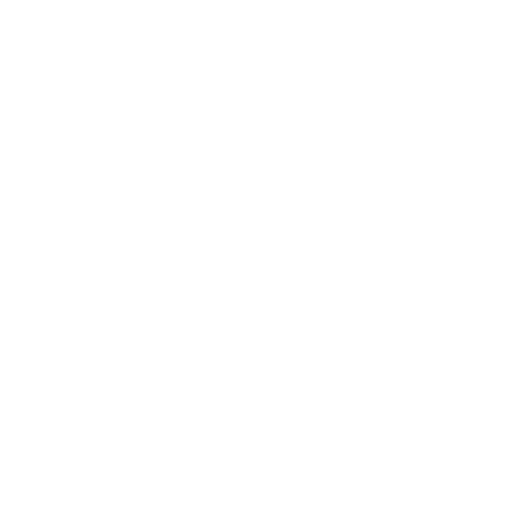
t = 0.00 s
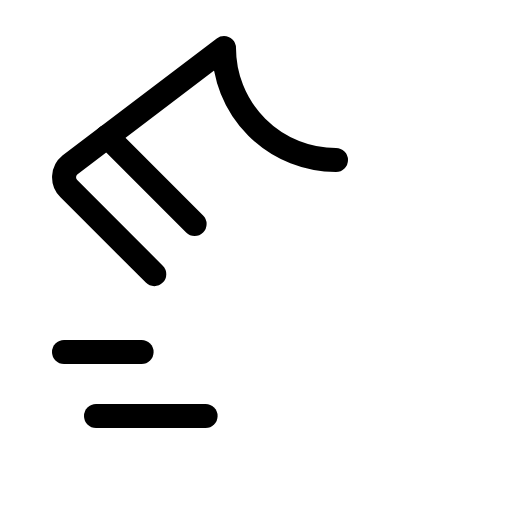
t = 0.38 s
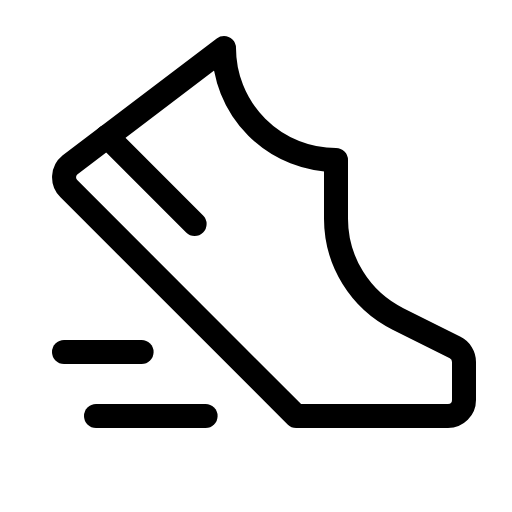
t = 1.13 s
t = 1.50 s: frame unchanged from t = 1.13 s, image omitted
t = 1.88 s: frame unchanged from t = 1.13 s, image omitted
t = 2.63 s: frame unchanged from t = 1.13 s, image omitted

The animated SVG that drew these frames (rendered in a browser with its animation timeline set to each time). Animation: 1 CSS @keyframes rule; one cycle of 3.00 s, repeats indefinitely.

<svg xmlns="http://www.w3.org/2000/svg" viewBox="0 0 256 256">
  <style>
    .draw-line {
      stroke-dasharray: 2000;
      stroke-dashoffset: 0;
    }
    svg:hover .draw-line {
      animation: phosphor-draw-in 3s ease-in-out infinite alternate;
    }
    @keyframes phosphor-draw-in {
      0%   { stroke-dashoffset: 2000; }
      50%  { stroke-dashoffset: 0; }
      100% { stroke-dashoffset: 0; }
    }
  </style><rect width="256" height="256" fill="none"/><path d="M168,80a56,56,0,0,1-56-56L35,82.41a8,8,0,0,0-.63,11.87L148.06,208H224a8,8,0,0,0,8-8V180.94a8,8,0,0,0-4.42-7.15L199,159.48a56,56,0,0,1-31-50.09Z" fill="none" stroke="currentColor" stroke-linecap="round" stroke-linejoin="round" stroke-width="12" class="draw-line"/><path d="M97.31,112,53.6,68.28" fill="none" stroke="currentColor" stroke-linecap="round" stroke-linejoin="round" stroke-width="12" class="draw-line"/><line x1="32" y1="176" x2="70.8" y2="176" fill="none" stroke="currentColor" stroke-linecap="round" stroke-linejoin="round" stroke-width="12" class="draw-line"/><line x1="48" y1="208" x2="102.8" y2="208" fill="none" stroke="currentColor" stroke-linecap="round" stroke-linejoin="round" stroke-width="12" class="draw-line"/></svg>
